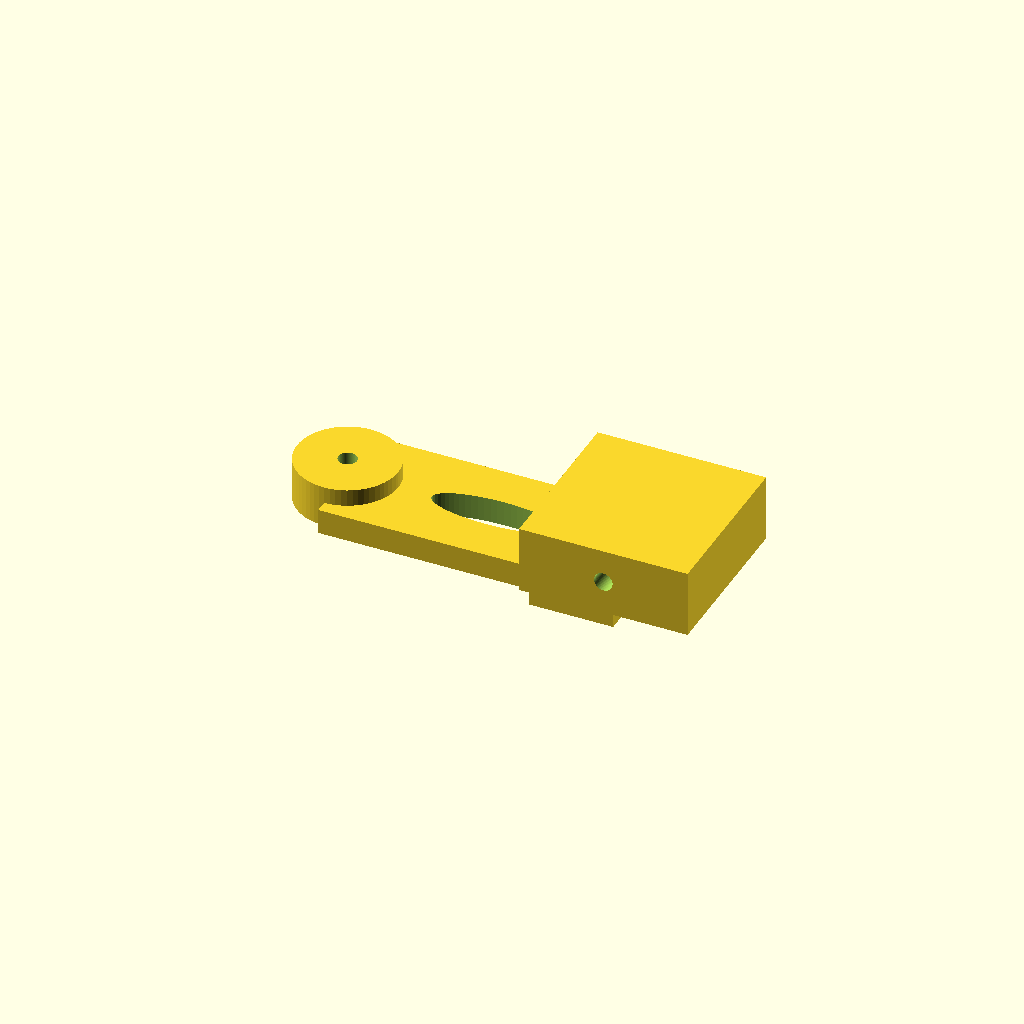
Cell 1: the model at its default parameters.
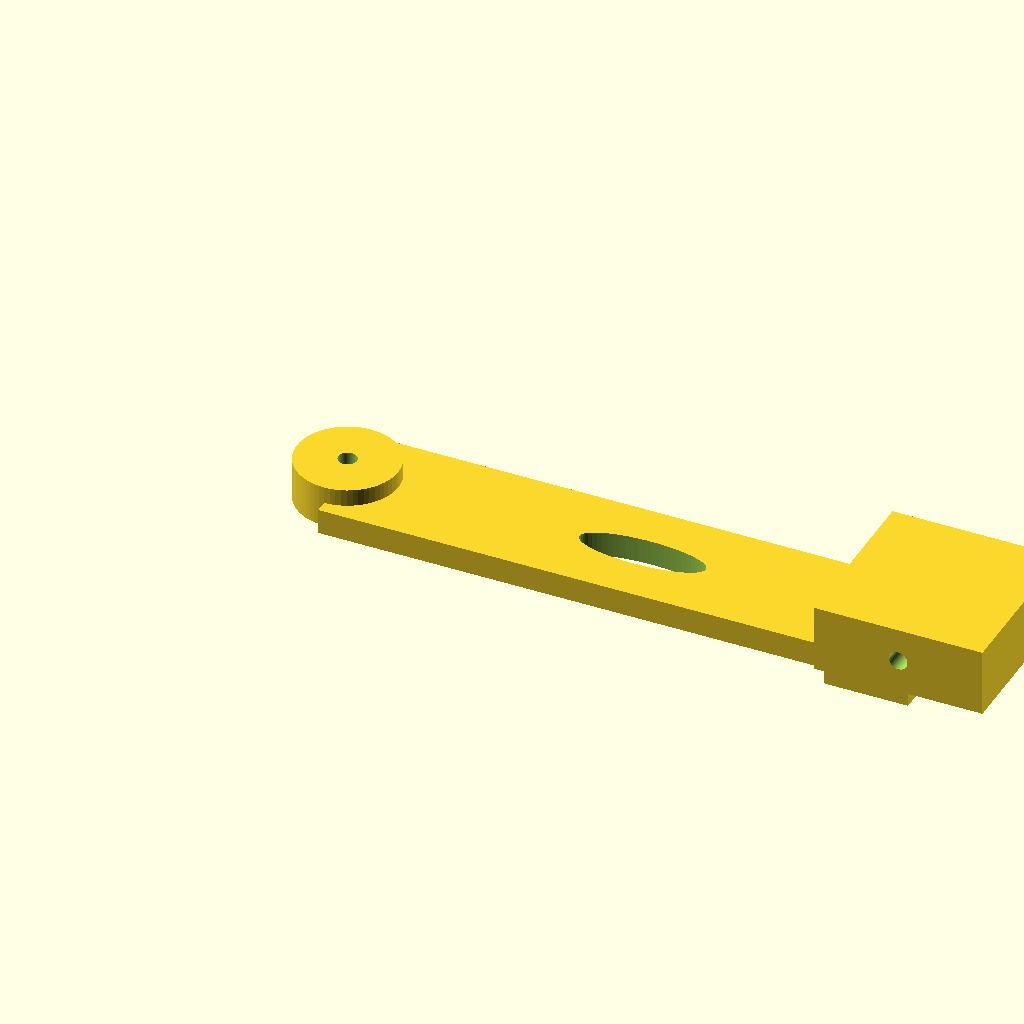
Cell 2: the same model with L3 = 70.
One fixed orthographic camera (rotation 55°, 0°, 25°; colour scheme Cornfield) for every cell.
OpenSCAD source file docs/hardware/06_end_effector.scad:
// ============================================================================
// P6_End_Effector_Mount
// ============================================================================
// SeaBreeze-Inspector 3DOF 机械臂 — 3D打印零件
// 参数与代码完全吻合: L1=55, L2=45, L3=35, base_height=25
// 生成日期: 2026
// ============================================================================

$fn = 60;

L1 = 55;
L2 = 45;
L3 = 35;
BASE_H = 25;

// SG90 舵机参数 (mm)
SG90_BODY_W = 22.2;
SG90_BODY_H = 11.8;
SG90_BODY_L = 31.0;
SG90_AXIS_H = 26.5;
SG90_AXIS_D = 4.8;
SG90_EAR_HOLE_D = 2.0;
SG90_EAR_SPAN_X = 10.0;
SG90_EAR_SPAN_Y = 22.5;

// 紧固件
M2_D = 2.2;
M2p5_D = 2.7;
M3_D = 3.2;

// 打印参数
WALL = 2.0;
LINK_W = 15.0;
LINK_T = 3.0;


MOUNT_L = L3; MOUNT_W = LINK_W; MOUNT_T = LINK_T;
CAM_W = 20; CAM_D = 20; CAM_H = 8;

module end_effector_mount() {
    difference() {
        union() {
            translate([MOUNT_L/2, 0, MOUNT_T/2])
                cube([MOUNT_L, MOUNT_W, MOUNT_T], center=true);
            cylinder(h=MOUNT_T + 2, d=12);
            translate([MOUNT_L, 0, CAM_H/2 + MOUNT_T/2])
                cube([CAM_D, CAM_W, CAM_H], center=true);
            translate([MOUNT_L - 5, 0, MOUNT_T/2])
                cube([10, MOUNT_W, MOUNT_T + 4], center=true);
        }
        translate([0, 0, -1])
            cylinder(h=MOUNT_T+4, d=M2_D);
        for(side=[-1,1])
            translate([MOUNT_L, side*8, MOUNT_T/2 + CAM_H/2])
            rotate([90, 0, 0])
            cylinder(h=CAM_W+2, d=M2_D);
        translate([MOUNT_L/2, 0, -1])
            scale([2, 0.6, 1])
            cylinder(h=MOUNT_T+2, d=MOUNT_W * 0.5);
    }
}
end_effector_mount();
Customizer parameters (derived from the source; name, type, default, range or options):
L1: number, default 55
L2: number, default 45
L3: number, default 35
BASE_H: number, default 25
SG90_BODY_W: number, default 22.2
SG90_BODY_H: number, default 11.8
SG90_BODY_L: number, default 31
SG90_AXIS_H: number, default 26.5
SG90_AXIS_D: number, default 4.8
SG90_EAR_HOLE_D: number, default 2
SG90_EAR_SPAN_X: number, default 10
SG90_EAR_SPAN_Y: number, default 22.5
M2_D: number, default 2.2
M2p5_D: number, default 2.7
M3_D: number, default 3.2
WALL: number, default 2
LINK_W: number, default 15
LINK_T: number, default 3
